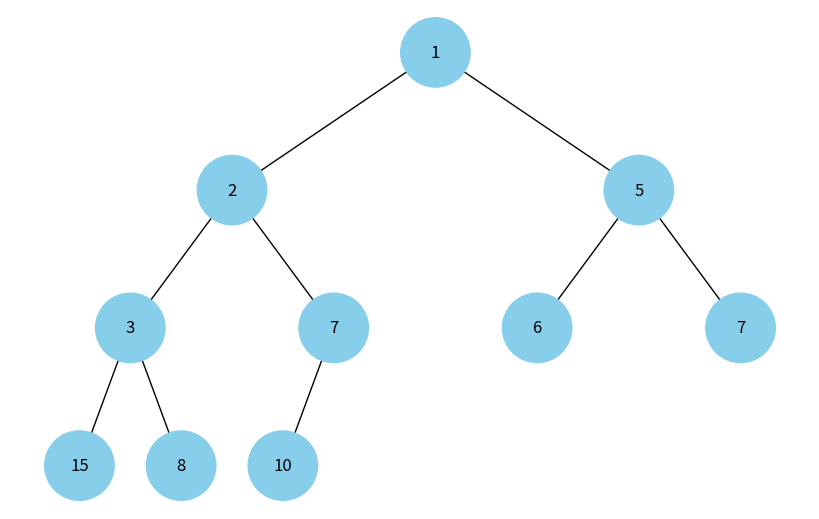
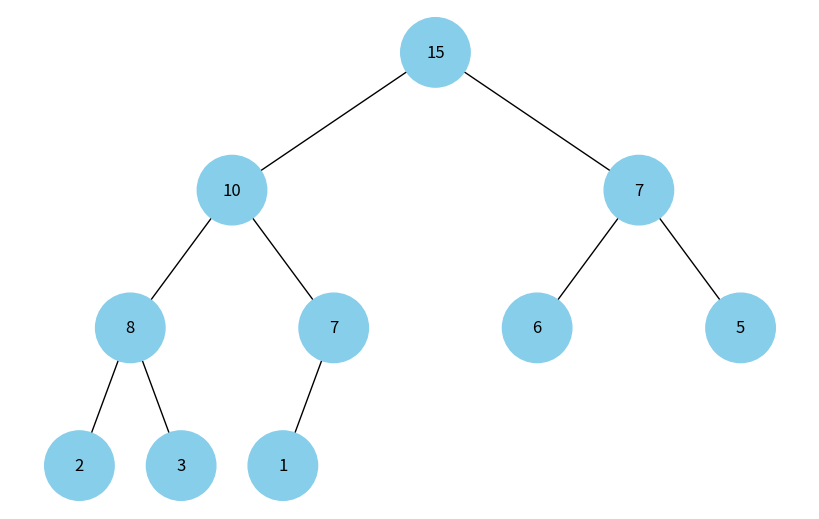
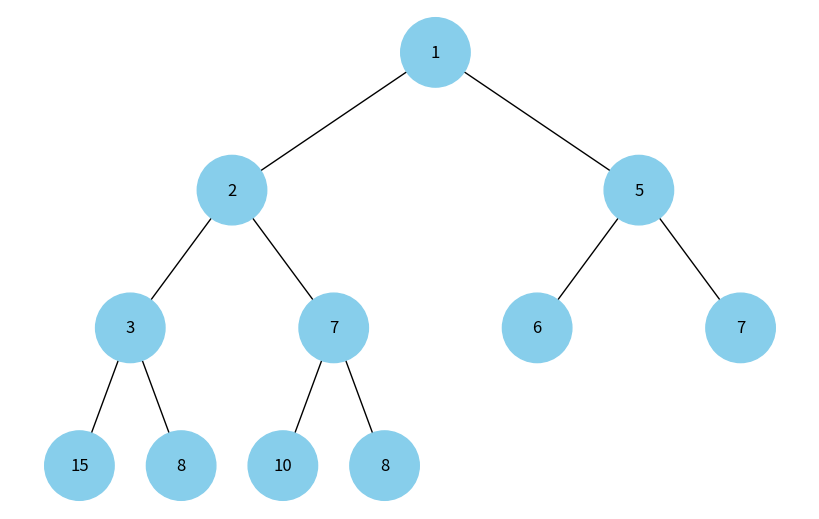
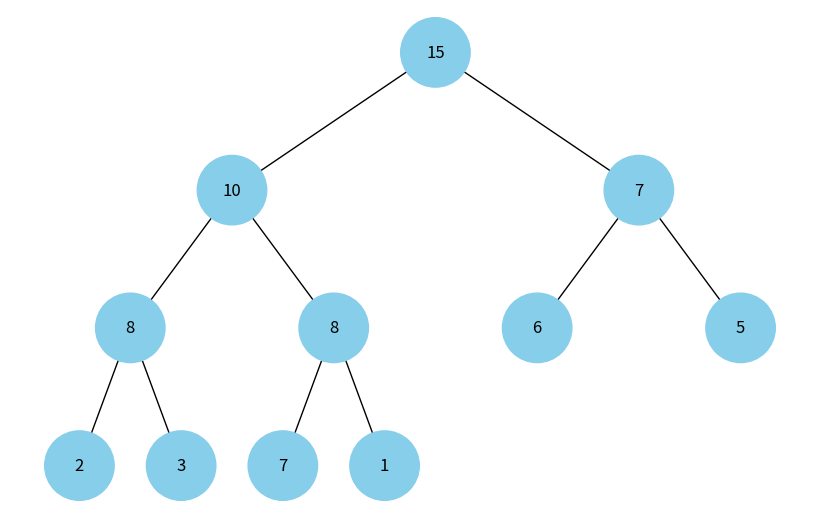

Write Python code to recreate these figures, in order.
import uuid
import networkx as nx
import matplotlib.pyplot as plt
import heapq

# Клас Node для вузлів дерева
class Node:
    def __init__(self, key, color="skyblue"):
        self.left = None  # Лівий нащадок
        self.right = None  # Правий нащадок
        self.val = key  # Значення вузла
        self.color = color  # Колір вузла (за замовчуванням "skyblue")
        self.id = str(uuid.uuid4())  # Унікальний ідентифікатор для кожного вузла

# Функція для додавання вузлів та ребер у граф
def add_edges(graph, node, pos, x=0, y=0, layer=1):
    if node is not None:
        graph.add_node(node.id, color=node.color, label=node.val)  # Додаємо вузол до графа
        if node.left:
            graph.add_edge(node.id, node.left.id)  # Додаємо ребро до лівого нащадка
            l = x - 1 / 2 ** layer  # Позиція лівого вузла
            pos[node.left.id] = (l, y - 1)
            l = add_edges(graph, node.left, pos, x=l, y=y - 1, layer=layer + 1)
        if node.right:
            graph.add_edge(node.id, node.right.id)  # Додаємо ребро до правого нащадка
            r = x + 1 / 2 ** layer  # Позиція правого вузла
            pos[node.right.id] = (r, y - 1)
            r = add_edges(graph, node.right, pos, x=r, y=y - 1, layer=layer + 1)
    return graph

# Функція для візуалізації дерева
def draw_tree(tree_root):
    tree = nx.DiGraph()
    pos = {tree_root.id: (0, 0)}  # Позиція кореневого вузла
    tree = add_edges(tree, tree_root, pos)

    colors = [node[1]['color'] for node in tree.nodes(data=True)]  # Кольори вузлів
    labels = {node[0]: node[1]['label'] for node in tree.nodes(data=True)}  # Мітки вузлів

    plt.figure(figsize=(8, 5))
    nx.draw(tree, pos=pos, labels=labels, arrows=False, node_size=2500, node_color=colors)
    plt.show()

# Функція для побудови дерева з купи
def build_tree_from_heap(heap):
    nodes = [Node(val) for val in heap]  # Створюємо вузли для кожного елемента купи
    for i in range(len(nodes)):
        left_index = 2 * i + 1
        right_index = 2 * i + 2
        if left_index < len(nodes):
            nodes[i].left = nodes[left_index]  # Зв'язуємо лівого нащадка
        if right_index < len(nodes):
            nodes[i].right = nodes[right_index]  # Зв'язуємо правого нащадка
    return nodes[0] if nodes else None  # Повертаємо корінь дерева

# Функція для побудови мін-куп
def create_min_heap(data):
    min_heap = data.copy()
    heapq.heapify(min_heap)  # Перетворюємо список на мін-купу
    print("Мін-купа як список:", min_heap)
    root = build_tree_from_heap(min_heap)
    draw_tree(root)

# Функція для побудови макс-куп
def create_max_heap(data):
    max_heap = [-i for i in data]  # Інвертуємо значення для побудови макс-купи
    heapq.heapify(max_heap)  # Створюємо мін-купу із інвертованих значень
    max_heap = [-i for i in max_heap]  # Повертаємо значення до початкових
    print("Макс-купа як список:", max_heap)
    root = build_tree_from_heap(max_heap)
    draw_tree(root)

# Вхідні дані для створення купи
data = [15, 10, 7, 3, 1, 6, 5, 2, 8, 7]

# Побудова та візуалізація мін-купи
print("Побудова мін-купи:")
create_min_heap(data)

# Побудова та візуалізація макс-купи
print("\nПобудова макс-купи:")
create_max_heap(data)

data.append(8)
# Побудова та візуалізація мін-купи після додавання елемента
print("Побудова мін-купи:")
create_min_heap(data)

# Побудова та візуалізація макс-купи після додавання елемента
print("\nПобудова макс-купи:")
create_max_heap(data)
